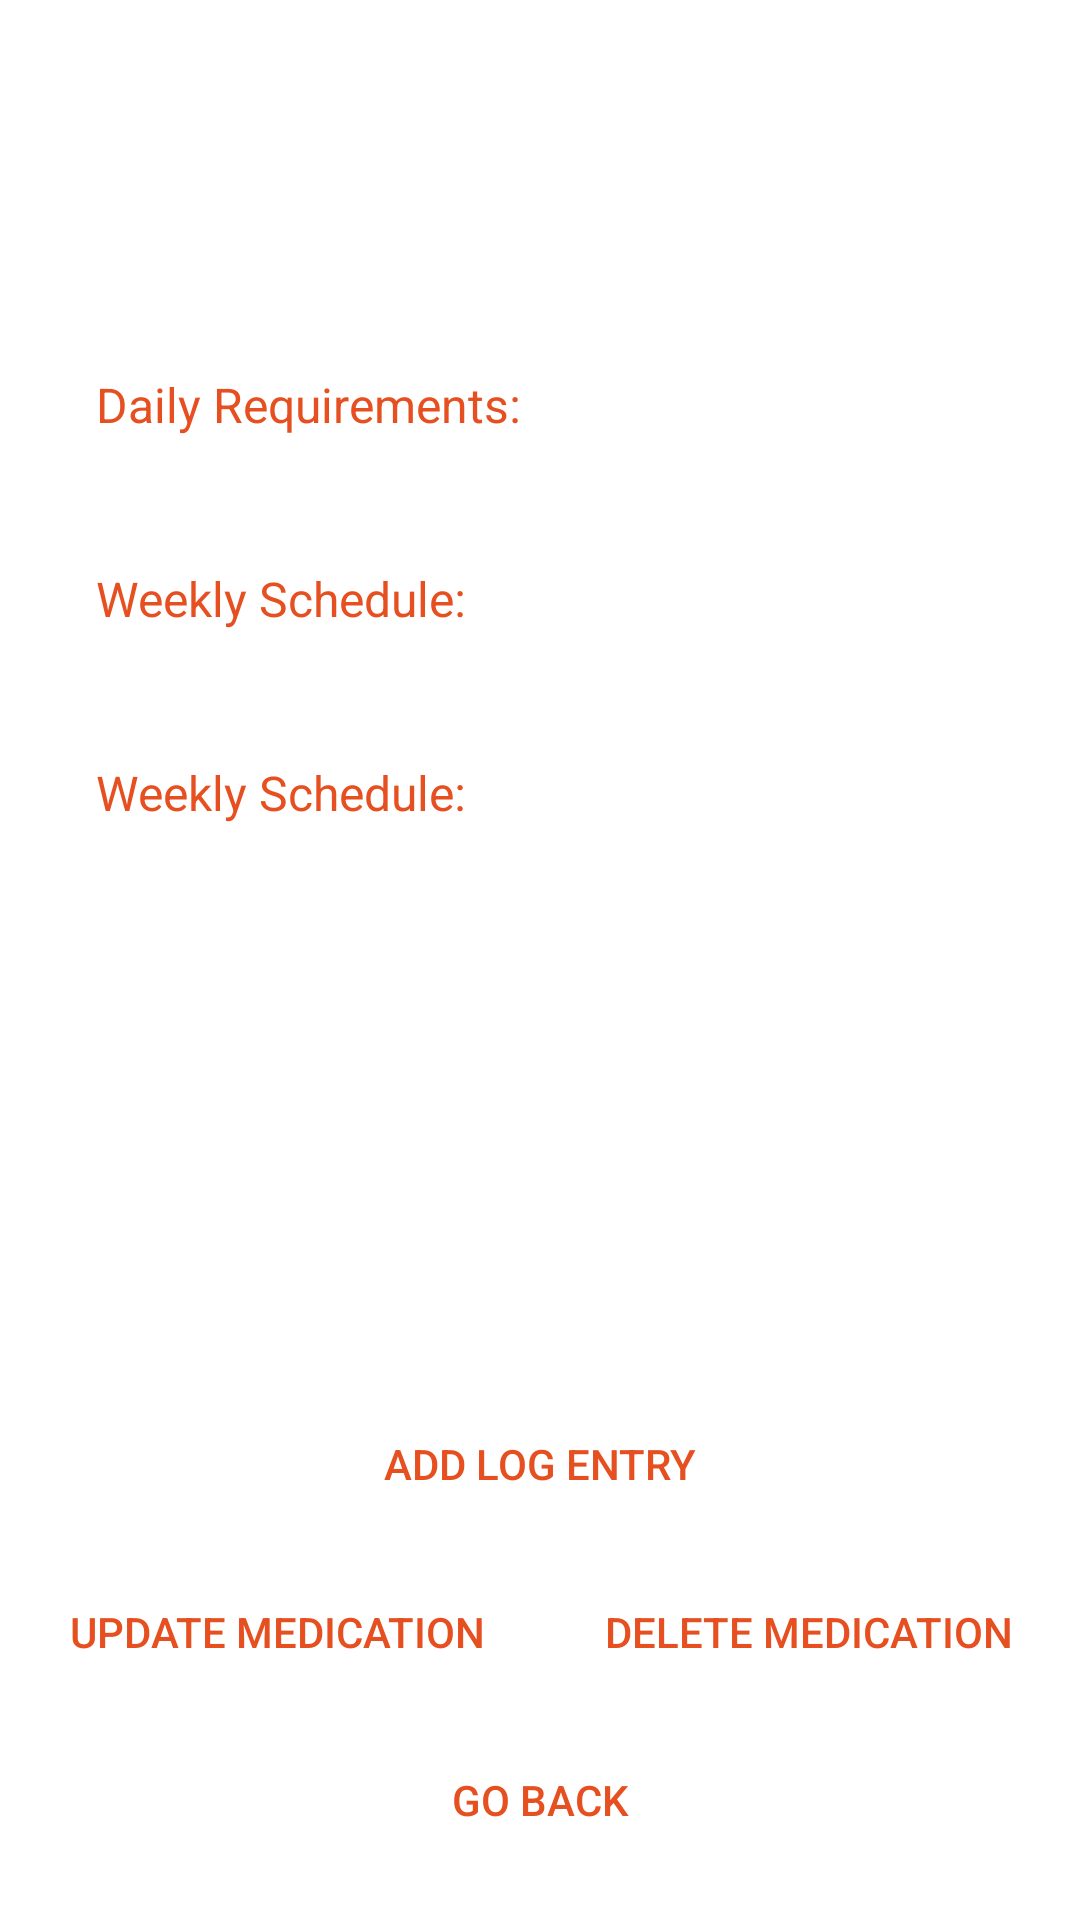

Android layout source for this screen:
<!-- AndroidManifest.xml: activity theme AppTheme.NoActionBar -->
<!-- res/layout/activity_view_medication.xml -->
<?xml version="1.0" encoding="utf-8"?>
<android.support.constraint.ConstraintLayout xmlns:android="http://schemas.android.com/apk/res/android"
    xmlns:app="http://schemas.android.com/apk/res-auto"
    xmlns:tools="http://schemas.android.com/tools"
    android:layout_width="match_parent"
    android:layout_height="match_parent"
    tools:context=".ViewMedicationActivity"
    android:background="@android:color/background_light"
    android:padding="16dp"
    android:orientation="vertical">

    <TextView
        android:id="@+id/view_med_name_tv"
        android:layout_width="wrap_content"
        android:layout_height="wrap_content"
        android:textAppearance="@style/TextAppearance.AppCompat.Display2"
        android:textColor="@color/colorPrimary"
        app:fontFamily="sans-serif"
        app:layout_constraintLeft_toLeftOf="parent"
        app:layout_constraintRight_toRightOf="parent"
        app:layout_constraintTop_toTopOf="parent"
        android:layout_marginTop="24dp"
        android:layout_marginLeft="24dp"
        android:layout_marginRight="24dp"
        tools:text="Medication" />

    <TextView
        android:id="@+id/daily_req_label"
        android:layout_width="wrap_content"
        android:layout_height="wrap_content"
        android:layout_marginLeft="16dp"
        android:layout_marginTop="24dp"
        android:text="@string/daily_requirements"
        android:textAppearance="@style/TextAppearance.AppCompat.Light.Widget.PopupMenu.Large"
        android:textColor="@color/colorPrimary"
        app:layout_constraintLeft_toLeftOf="parent"
        app:layout_constraintTop_toBottomOf="@id/view_med_name_tv"
        android:layout_marginStart="16dp" />



    <TextView
        android:id="@+id/view_daily_freq_tv"
        android:layout_width="wrap_content"
        android:layout_height="wrap_content"
        app:layout_constraintLeft_toLeftOf="@id/daily_req_label"
        app:layout_constraintTop_toBottomOf="@id/daily_req_label"
        tools:text="Daily Requirements" />


    <TextView
        android:layout_width="wrap_content"
        android:layout_height="wrap_content"
        android:text="@string/weekly_schedule"
        android:id="@+id/weekly_schedule_label"
        android:textAppearance="@style/TextAppearance.AppCompat.Light.Widget.PopupMenu.Large"
        android:textColor="@color/colorPrimary"
        app:layout_constraintTop_toBottomOf="@id/view_daily_freq_tv"
        app:layout_constraintLeft_toLeftOf="@id/view_daily_freq_tv"
        android:paddingTop="24dp"
        />


    <TextView
        android:id="@+id/view_weekly_freq_tv"
        android:layout_width="wrap_content"
        android:layout_height="wrap_content"
        app:layout_constraintTop_toBottomOf="@id/weekly_schedule_label"
        app:layout_constraintLeft_toLeftOf="@id/view_daily_freq_tv"
        tools:text="Weekly Schedule" />

    <TextView
        android:layout_width="wrap_content"
        android:layout_height="wrap_content"
        android:text="@string/weekly_schedule"
        android:id="@+id/doc_notes_label"
        android:textAppearance="@style/TextAppearance.AppCompat.Light.Widget.PopupMenu.Large"
        android:textColor="@color/colorPrimary"
        app:layout_constraintTop_toBottomOf="@id/view_weekly_freq_tv"
        app:layout_constraintLeft_toLeftOf="@id/view_daily_freq_tv"
        android:paddingTop="24dp"
        />

    <TextView
        android:id="@+id/view_doc_notes_tv"
        android:layout_width="wrap_content"
        android:layout_height="wrap_content"
        app:layout_constraintTop_toBottomOf="@id/doc_notes_label"
        app:layout_constraintLeft_toLeftOf="@id/view_weekly_freq_tv"
        tools:text="Doctor's Notes" />

    <Button
        android:id="@+id/view_add_log_entry_button"
        android:layout_width="wrap_content"
        android:layout_height="wrap_content"
        android:layout_marginBottom="8dp"
        android:layout_marginEnd="8dp"
        android:layout_marginLeft="8dp"
        android:layout_marginRight="8dp"
        android:layout_marginStart="8dp"
        android:text="@string/add_log_entry"
        android:textColor="@color/colorPrimary"
        style="?android:attr/borderlessButtonStyle"
        app:layout_constraintBottom_toTopOf="@+id/view_update_medication_button"
        app:layout_constraintEnd_toEndOf="@+id/view_delete_medication_button"
        app:layout_constraintStart_toStartOf="@+id/view_update_medication_button" />

    <Button
        android:id="@+id/view_update_medication_button"
        android:layout_width="wrap_content"
        android:layout_height="wrap_content"
        android:layout_marginBottom="8dp"
        android:layout_marginEnd="8dp"
        android:layout_marginLeft="16dp"
        android:layout_marginRight="8dp"
        android:layout_marginStart="16dp"
        android:text="@string/update_medication"
        android:textColor="@color/colorPrimary"
        style="?android:attr/borderlessButtonStyle"
        app:layout_constraintBottom_toTopOf="@+id/view_go_back_button"
        app:layout_constraintEnd_toStartOf="@+id/view_delete_medication_button"
        app:layout_constraintStart_toStartOf="parent" />

    <Button
        android:id="@+id/view_delete_medication_button"
        android:layout_width="wrap_content"
        android:layout_height="wrap_content"
        android:layout_marginBottom="8dp"
        android:layout_marginEnd="16dp"
        android:layout_marginLeft="8dp"
        android:layout_marginRight="16dp"
        android:layout_marginStart="8dp"
        android:text="@string/delete_medication"
        android:textColor="@color/colorPrimary"
        app:layout_constraintBottom_toTopOf="@+id/view_go_back_button"
        style="?android:attr/borderlessButtonStyle"
        app:layout_constraintEnd_toEndOf="parent"
        app:layout_constraintStart_toEndOf="@+id/view_update_medication_button" />

    <Button
        android:id="@+id/view_go_back_button"
        android:layout_width="wrap_content"
        android:layout_height="wrap_content"
        android:layout_marginEnd="8dp"
        android:layout_marginLeft="8dp"
        android:layout_marginRight="8dp"
        android:layout_marginStart="8dp"
        android:text="@string/go_back"
        android:textColor="@color/colorPrimary"
        app:layout_constraintBottom_toBottomOf="parent"
        style="?android:attr/borderlessButtonStyle"
        app:layout_constraintEnd_toEndOf="parent"
        app:layout_constraintStart_toStartOf="parent" />
</android.support.constraint.ConstraintLayout>
<!-- resources referenced by this layout -->
<resources>
  <color name="colorPrimary">#e65021</color>
  <string name="add_log_entry">Add Log Entry</string>
  <string name="daily_requirements">Daily Requirements:</string>
  <string name="delete_medication">Delete Medication</string>
  <string name="go_back">Go Back</string>
  <string name="update_medication">Update Medication</string>
  <string name="weekly_schedule">Weekly Schedule: </string>
  <style name="AppTheme.NoActionBar">
          <item name="windowActionBar">false</item>
          <item name="windowNoTitle">true</item>
      </style>
</resources>
